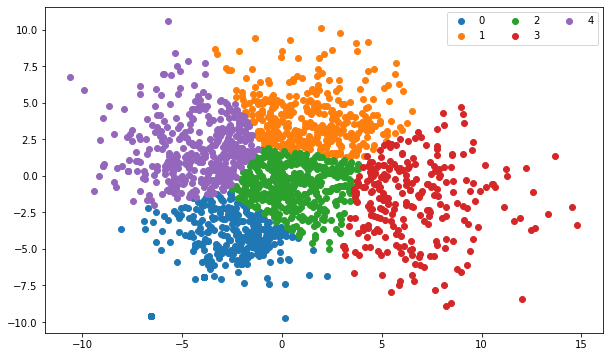

Values plotted in this chart, from the file beside it:
, patient_id, cluster
0, P-0000520-T01-IM3, 1
1, P-0000625-T01-IM3, 4
2, P-0000674-T01-IM3, 0
3, P-0000678-T01-IM3, 1
4, P-0000695-T01-IM3, 1
5, P-0000699-T01-IM3, 1
6, P-0000714-T01-IM3, 0
7, P-0000721-T01-IM3, 3
8, P-0000737-T01-IM3, 0
9, P-0000754-T01-IM3, 2
10, P-0000757-T01-IM3, 0
11, P-0000885-T01-IM3, 0
12, P-0000911-T01-IM3, 1
13, P-0000933-T01-IM3, 1
14, P-0000994-T01-IM3, 0
15, P-0000997-T01-IM3, 1
16, P-0001020-T01-IM3, 3
17, P-0001079-T01-IM3, 2
18, P-0001151-T01-IM3, 0
19, P-0001170-T01-IM3, 0
20, P-0001227-T01-IM3, 0
21, P-0001287-T01-IM3, 3
22, P-0001289-T01-IM3, 0
23, P-0001316-T01-IM3, 2
24, P-0001317-T01-IM3, 2
25, P-0001346-T01-IM3, 2
26, P-0001424-T02-IM3, 0
27, P-0001469-T01-IM3, 1
28, P-0001470-T01-IM3, 2
29, P-0001472-T01-IM3, 2
30, P-0001499-T01-IM3, 2
31, P-0001500-T02-IM5, 0
32, P-0001577-T01-IM3, 0
33, P-0001658-T01-IM3, 3
34, P-0001662-T01-IM3, 0
35, P-0001670-T01-IM3, 3
36, P-0001673-T01-IM3, 3
37, P-0001685-T02-IM3, 2
38, P-0001690-T01-IM3, 3
39, P-0001693-T02-IM3, 2
40, P-0001702-T01-IM3, 0
41, P-0001734-T01-IM3, 0
42, P-0001767-T01-IM3, 0
43, P-0001771-T01-IM3, 2
44, P-0001778-T01-IM3, 0
45, P-0001964-T01-IM3, 1
46, P-0002025-T01-IM3, 1
47, P-0002035-T01-IM3, 3
48, P-0002068-T01-IM3, 2
49, P-0002070-T01-IM3, 0
50, P-0002154-T01-IM3, 3
51, P-0002155-T01-IM3, 0
52, P-0002164-T01-IM3, 0
53, P-0002235-T01-IM3, 2
54, P-0002251-T01-IM3, 0
55, P-0002291-T01-IM3, 2
56, P-0002327-T01-IM3, 2
57, P-0002343-T01-IM3, 2
58, P-0002407-T01-IM3, 0
59, P-0002438-T01-IM3, 2
... 1,741 more rows
